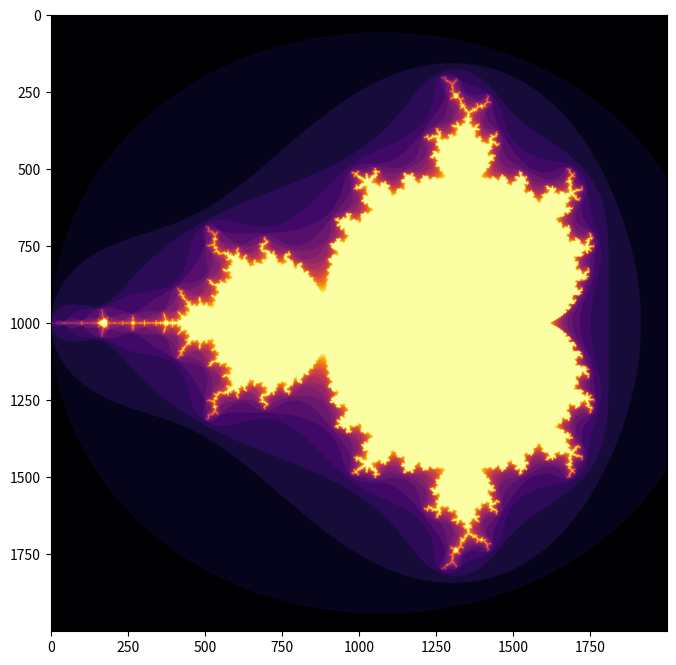

Python code for this plot:
import matplotlib.pyplot as plt
import numpy as np


# Graficando el conjunto de Mandelbrot 
def mandelbrot( h,w, maxit=20 ):
    '''Crea el grafico del fractal de Mandelbrot del tamaño (h,w).'''
    y,x = np.ogrid[ -1.4:1.4:h*1j, -2:0.8:w*1j ]
    c = x+y*1j
    z = c
    divtime = maxit + np.zeros(z.shape, dtype=int)
    
    for i in range(maxit):
        z  = z**2 + c
        diverge = z*np.conj(z) > 2**2         
        div_now = diverge & (divtime==maxit)  
        divtime[div_now] = i                  
        z[diverge] = 2                        
        
    return divtime

	
	
plt.figure(figsize=(8,8))
plt.imshow(mandelbrot(2000,2000),cmap=plt.cm.inferno)
plt.show()